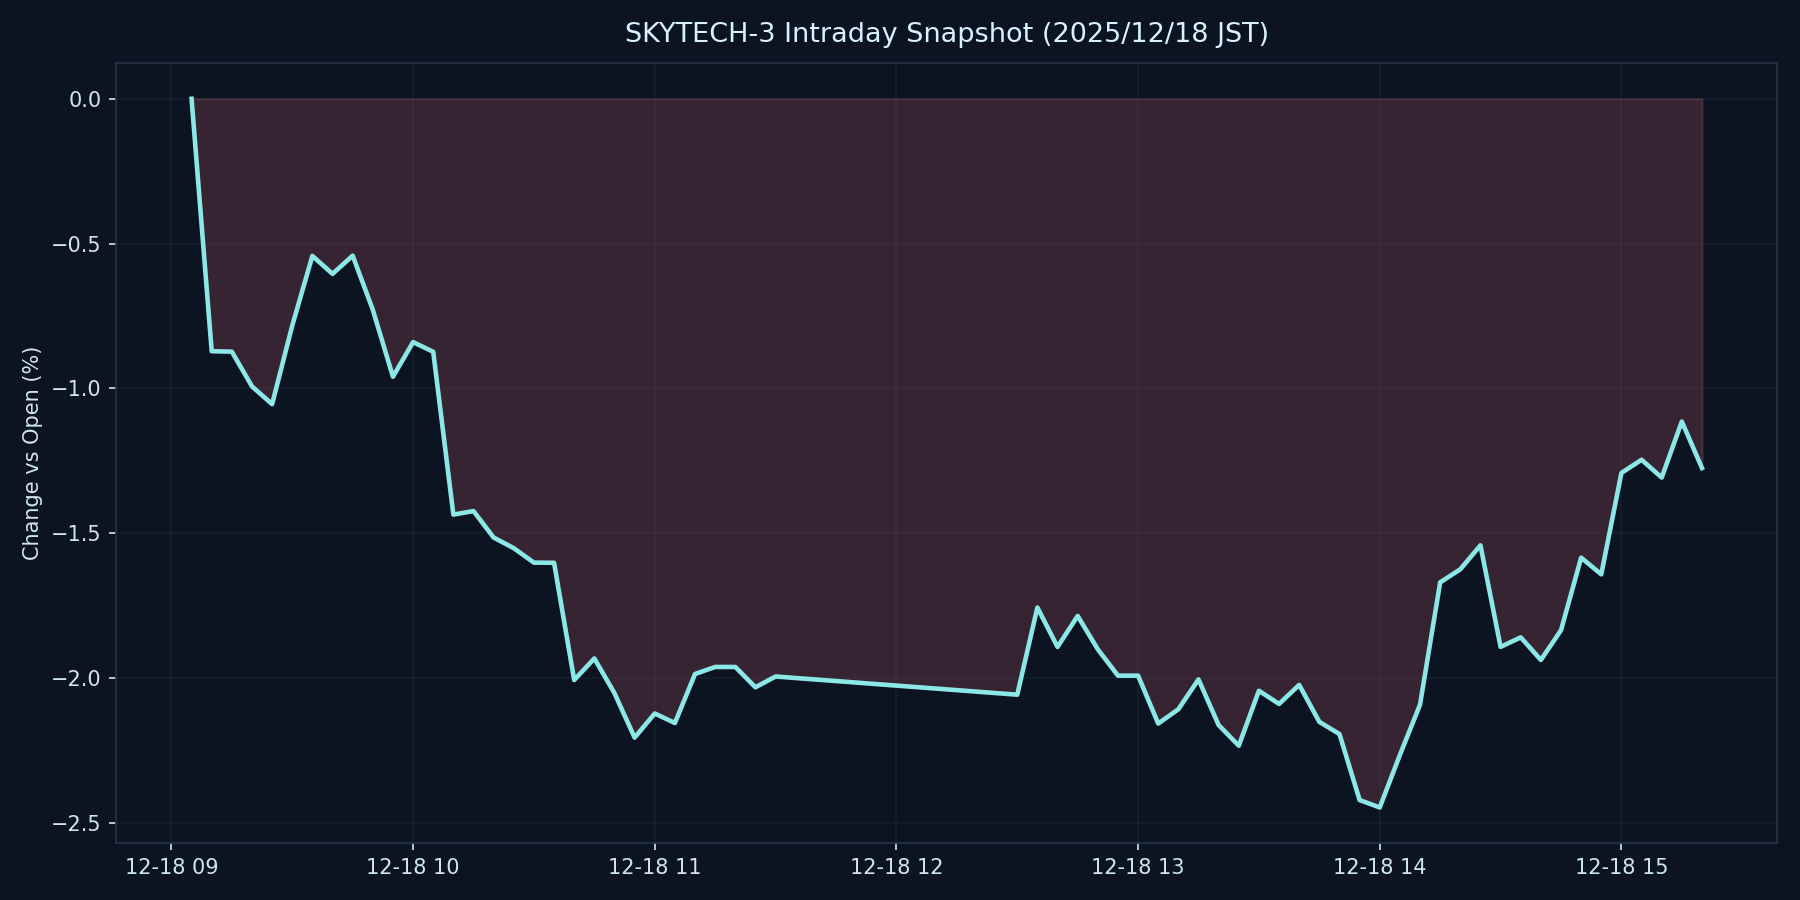

Values plotted in this chart, from the file beside it:
datetime_jst, pct
2025-12-18 09:05:00+09:00, 0.000000
2025-12-18 09:10:00+09:00, -0.872
2025-12-18 09:15:00+09:00, -0.8734
2025-12-18 09:20:00+09:00, -0.9934
2025-12-18 09:25:00+09:00, -1.055
2025-12-18 09:30:00+09:00, -0.7833
2025-12-18 09:35:00+09:00, -0.5428
2025-12-18 09:40:00+09:00, -0.6048
2025-12-18 09:45:00+09:00, -0.5419
2025-12-18 09:50:00+09:00, -0.7286
2025-12-18 09:55:00+09:00, -0.96
2025-12-18 10:00:00+09:00, -0.8405
2025-12-18 10:05:00+09:00, -0.8739
2025-12-18 10:10:00+09:00, -1.436
2025-12-18 10:15:00+09:00, -1.424
2025-12-18 10:20:00+09:00, -1.516
2025-12-18 10:25:00+09:00, -1.552
2025-12-18 10:30:00+09:00, -1.602
2025-12-18 10:35:00+09:00, -1.603
2025-12-18 10:40:00+09:00, -2.008
2025-12-18 10:45:00+09:00, -1.933
2025-12-18 10:50:00+09:00, -2.053
2025-12-18 10:55:00+09:00, -2.206
2025-12-18 11:00:00+09:00, -2.123
2025-12-18 11:05:00+09:00, -2.156
2025-12-18 11:10:00+09:00, -1.987
2025-12-18 11:15:00+09:00, -1.962
2025-12-18 11:20:00+09:00, -1.962
2025-12-18 11:25:00+09:00, -2.033
2025-12-18 11:30:00+09:00, -1.995
2025-12-18 12:30:00+09:00, -2.058
2025-12-18 12:35:00+09:00, -1.757
2025-12-18 12:40:00+09:00, -1.893
2025-12-18 12:45:00+09:00, -1.786
2025-12-18 12:50:00+09:00, -1.901
2025-12-18 12:55:00+09:00, -1.992
2025-12-18 13:00:00+09:00, -1.992
2025-12-18 13:05:00+09:00, -2.158
2025-12-18 13:10:00+09:00, -2.109
2025-12-18 13:15:00+09:00, -2.005
2025-12-18 13:20:00+09:00, -2.163
2025-12-18 13:25:00+09:00, -2.234
2025-12-18 13:30:00+09:00, -2.045
2025-12-18 13:35:00+09:00, -2.09
2025-12-18 13:40:00+09:00, -2.024
2025-12-18 13:45:00+09:00, -2.152
2025-12-18 13:50:00+09:00, -2.194
2025-12-18 13:55:00+09:00, -2.422
2025-12-18 14:00:00+09:00, -2.448
2025-12-18 14:05:00+09:00, -2.266
2025-12-18 14:10:00+09:00, -2.093
2025-12-18 14:15:00+09:00, -1.67
2025-12-18 14:20:00+09:00, -1.625
2025-12-18 14:25:00+09:00, -1.542
2025-12-18 14:30:00+09:00, -1.893
2025-12-18 14:35:00+09:00, -1.86
2025-12-18 14:40:00+09:00, -1.938
2025-12-18 14:45:00+09:00, -1.836
2025-12-18 14:50:00+09:00, -1.585
2025-12-18 14:55:00+09:00, -1.643
... 5 more rows
